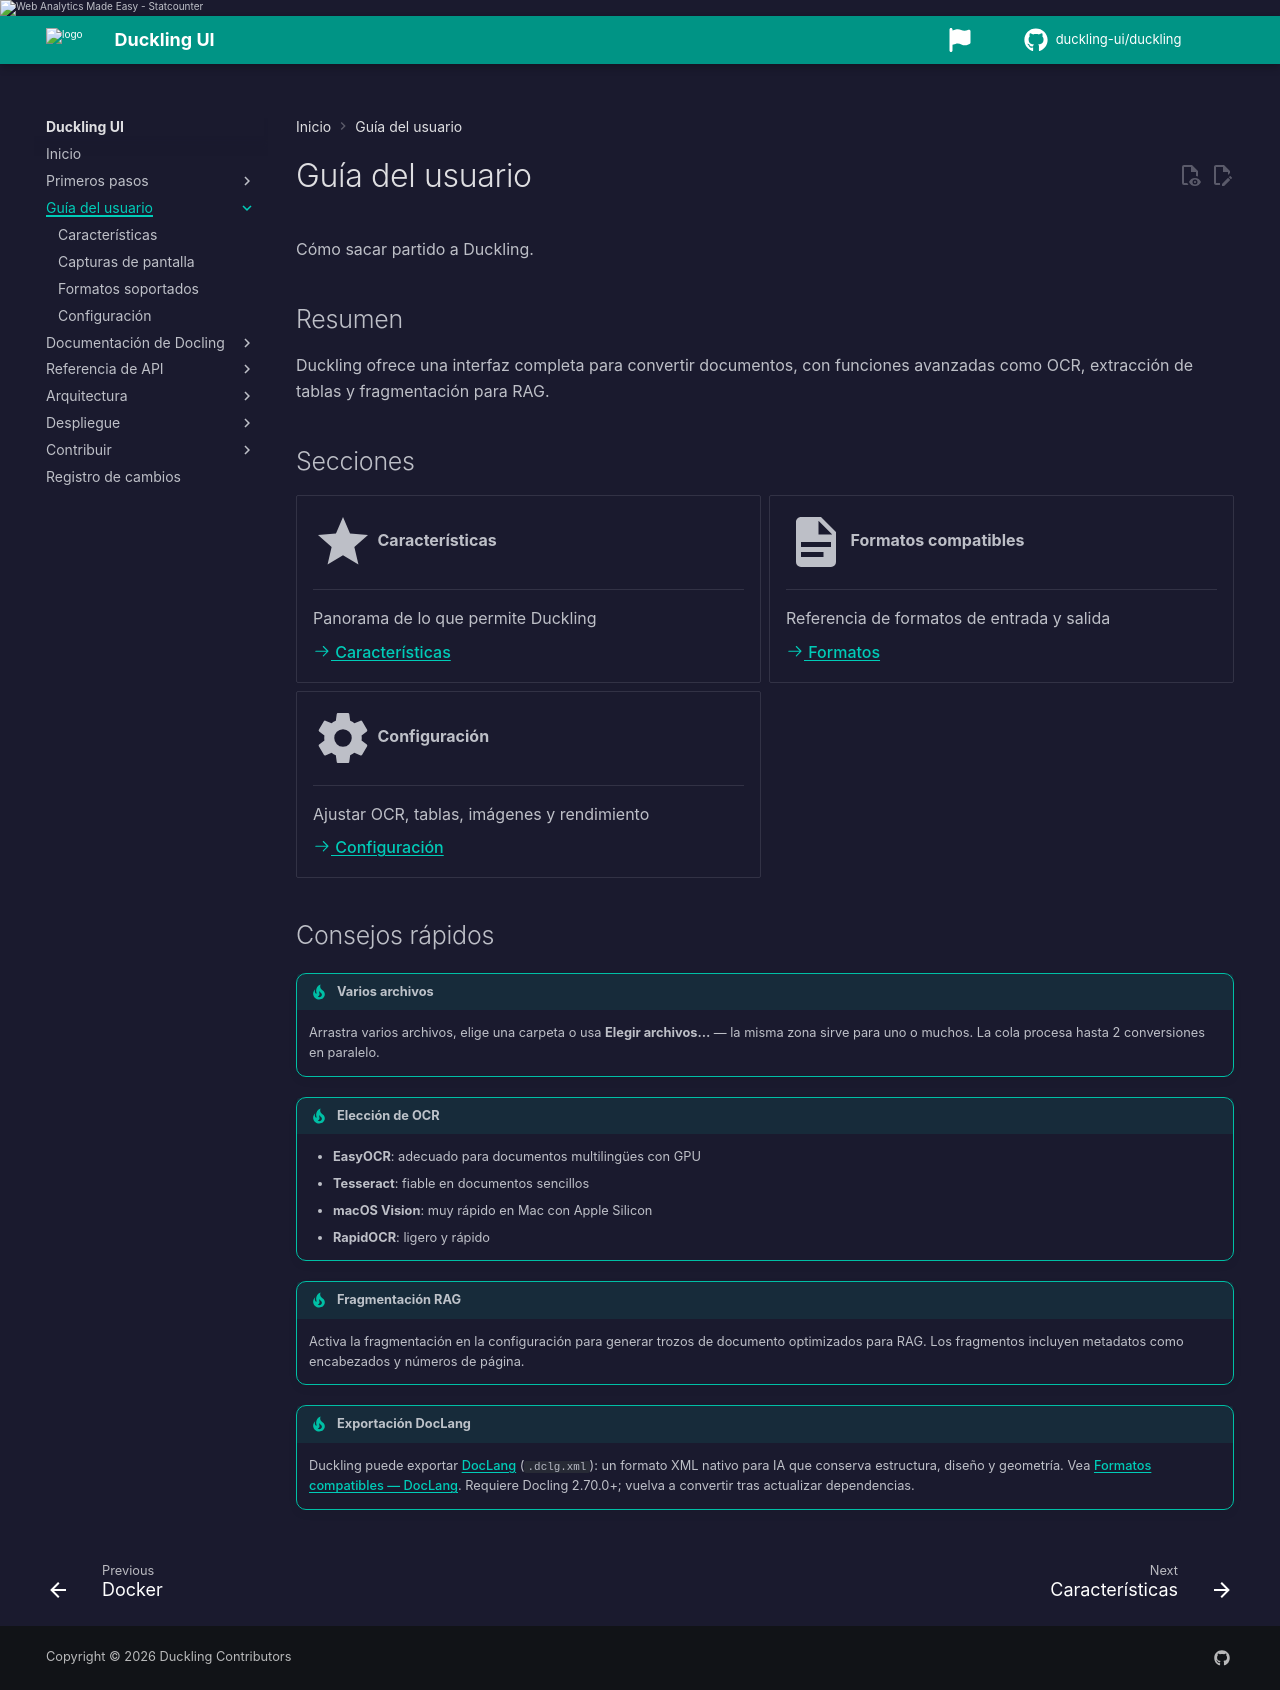

repository: duckling-ui/duckling · page: 0.0.14-doclang-beta.4/es/user-guide/index.html · generator: mkdocs

# Guía del usuario

Cómo sacar partido a Duckling.

## Resumen

Duckling ofrece una interfaz completa para convertir documentos, con funciones avanzadas como OCR, extracción de tablas y fragmentación para RAG.

## Secciones

<div class="grid cards" markdown>

-   :material-star:{ .lg .middle } __Características__

    ---

    Panorama de lo que permite Duckling

    [:octicons-arrow-right-24: Características](features.md)

-   :material-file-document:{ .lg .middle } __Formatos compatibles__

    ---

    Referencia de formatos de entrada y salida

    [:octicons-arrow-right-24: Formatos](formats.md)

-   :material-cog:{ .lg .middle } __Configuración__

    ---

    Ajustar OCR, tablas, imágenes y rendimiento

    [:octicons-arrow-right-24: Configuración](configuration.md)

</div>

## Consejos rápidos

!!! tip "Varios archivos"
    Arrastra varios archivos, elige una carpeta o usa **Elegir archivos…** — la misma zona sirve para uno o muchos. La cola procesa hasta 2 conversiones en paralelo.

!!! tip "Elección de OCR"
    - **EasyOCR**: adecuado para documentos multilingües con GPU
    - **Tesseract**: fiable en documentos sencillos
    - **macOS Vision**: muy rápido en Mac con Apple Silicon
    - **RapidOCR**: ligero y rápido

!!! tip "Fragmentación RAG"
    Activa la fragmentación en la configuración para generar trozos de documento optimizados para RAG. Los fragmentos incluyen metadatos como encabezados y números de página.

!!! tip "Exportación DocLang"
    Duckling puede exportar [DocLang](https://doclang.ai) (`.dclg.xml`): un formato XML nativo para IA que conserva estructura, diseño y geometría. Vea [Formatos compatibles — DocLang](formats.md#doclang-dclgxml). Requiere Docling 2.70.0+; vuelva a convertir tras actualizar dependencias.
